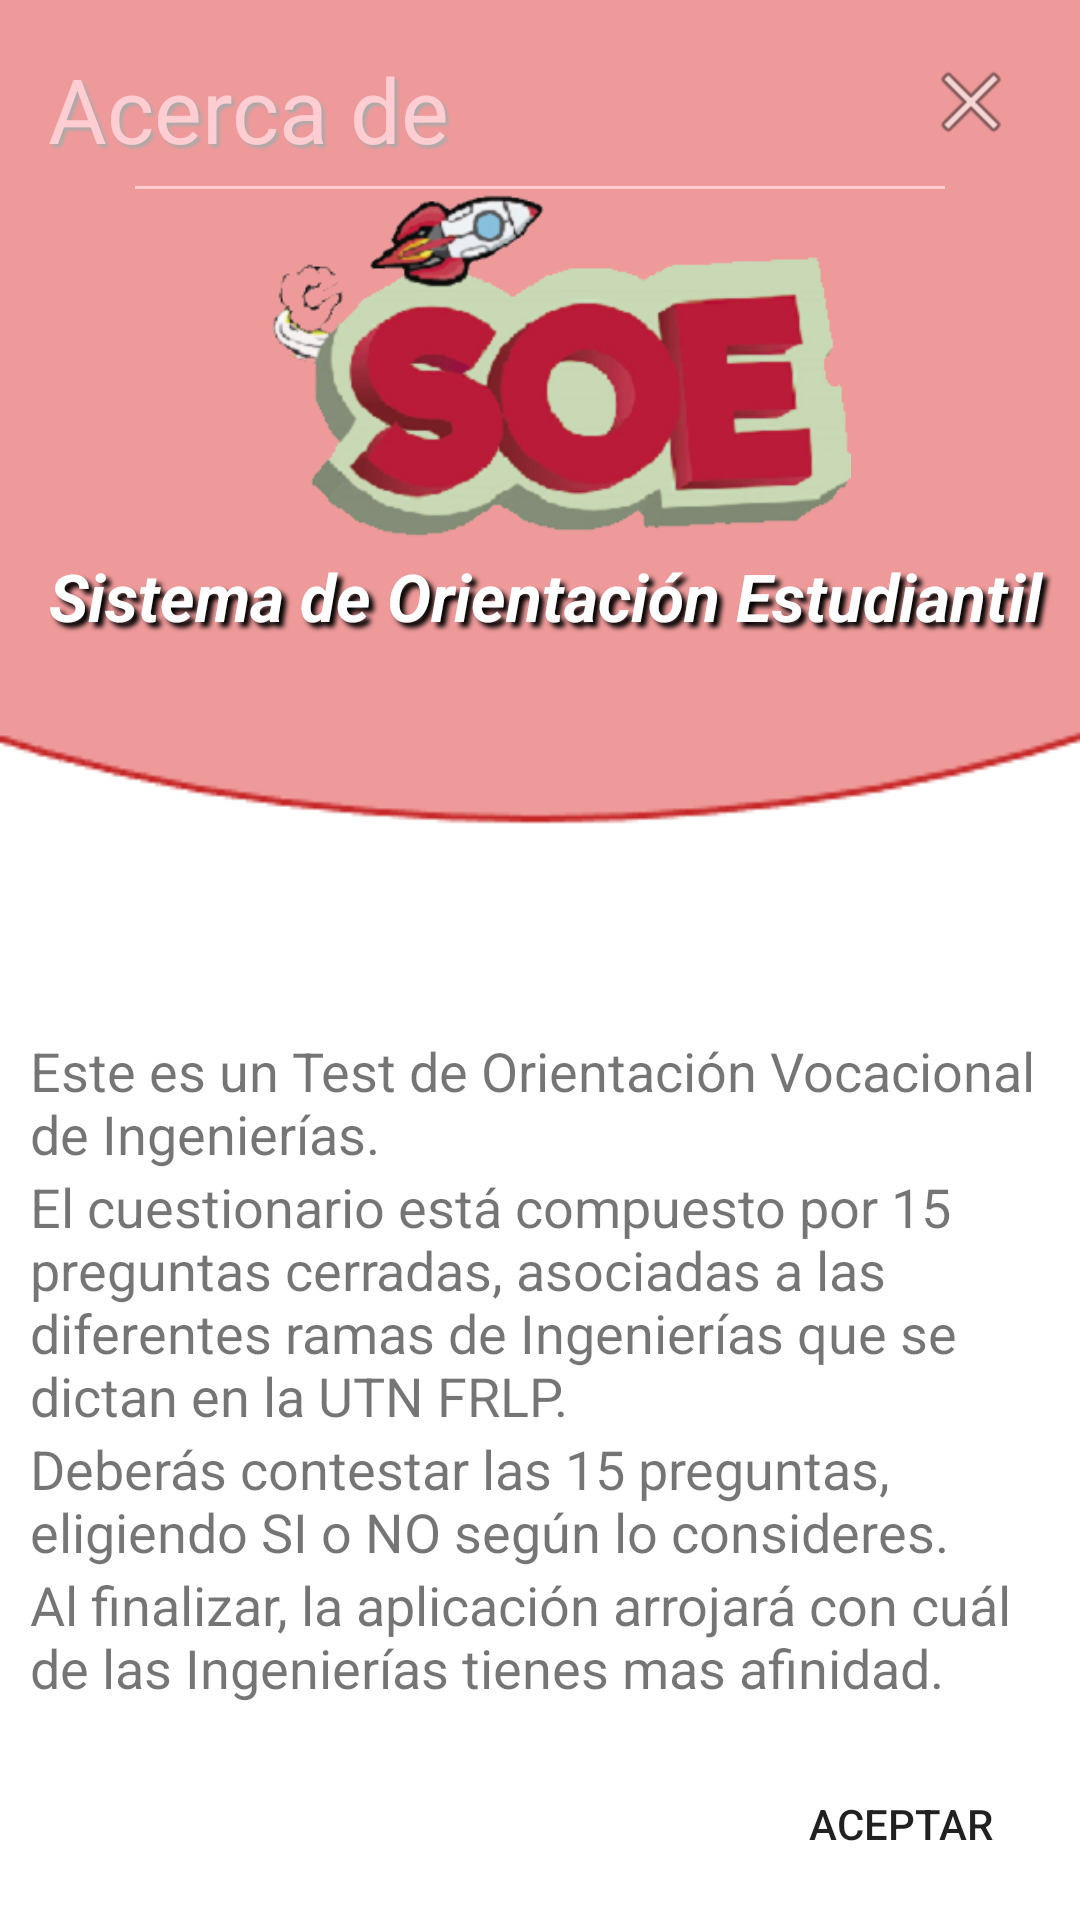

Produce the Android XML layout that renders to this screen, including the resource entries it uses.
<!-- AndroidManifest.xml: application theme AppTheme -->
<!-- res/layout/activity_informacion.xml -->
<?xml version="1.0" encoding="utf-8"?>
<android.support.constraint.ConstraintLayout xmlns:android="http://schemas.android.com/apk/res/android"
    xmlns:app="http://schemas.android.com/apk/res-auto"
    xmlns:tools="http://schemas.android.com/tools"
    android:layout_width="match_parent"
    android:layout_height="match_parent"
    android:background="@drawable/main_background2"
    tools:context="com.example.usuario.appsoe.Informacion">


    <view
        android:id="@+id/viewLine"
        style="@style/Separator"
        class="android.support.v7.widget.LinearLayoutCompat"
        android:layout_width="270dp"
        android:layout_height="1dp"
        android:layout_marginEnd="16dp"
        android:layout_marginStart="16dp"
        android:layout_marginTop="62dp"
        android:background="#FFCDD2"
        android:shadowColor="#fff"
        android:shadowDx="5"
        android:shadowDy="5"
        android:shadowRadius="4"
        app:layout_constraintEnd_toEndOf="parent"
        app:layout_constraintStart_toStartOf="parent"
        app:layout_constraintTop_toTopOf="parent" />

    <ImageView
        android:id="@+id/imgVSOE"
        android:layout_width="257dp"
        android:layout_height="117dp"
        android:layout_marginEnd="58dp"
        android:layout_marginStart="58dp"
        app:layout_constraintEnd_toEndOf="parent"
        app:layout_constraintHorizontal_bias="0.0"
        app:layout_constraintStart_toStartOf="parent"
        app:layout_constraintTop_toBottomOf="@+id/viewLine"
        app:srcCompat="@drawable/soe_logo" />

    <TextView
        android:id="@+id/tvSOEdes"
        android:layout_width="336dp"
        android:layout_height="wrap_content"
        android:layout_marginEnd="22dp"
        android:layout_marginStart="23dp"
        android:layout_marginTop="4dp"
        android:shadowColor="#000"
        android:shadowDx="5"
        android:shadowDy="5"
        android:shadowRadius="4"
        android:text="@string/SoeMeaning"
        android:textColor="@android:color/background_light"
        android:textSize="22sp"
        android:textStyle="bold|italic"
        app:layout_constraintEnd_toEndOf="parent"
        app:layout_constraintHorizontal_bias="0.333"
        app:layout_constraintStart_toStartOf="parent"
        app:layout_constraintTop_toBottomOf="@+id/imgVSOE" />

    <TextView
        android:id="@+id/textView"
        android:layout_width="wrap_content"
        android:layout_height="wrap_content"
        android:layout_marginStart="16dp"
        android:layout_marginTop="16dp"
        android:shadowColor="@android:color/darker_gray"
        android:shadowDx="3"
        android:shadowDy="3"
        android:shadowRadius="2"
        android:text="@string/title_activity_Informacion"
        android:textColor="#FFCDD2"
        android:textSize="30sp"
        app:layout_constraintStart_toStartOf="parent"
        app:layout_constraintTop_toTopOf="parent" />

    <ImageButton
        android:id="@+id/imgBtnHelp"
        android:layout_width="41dp"
        android:layout_height="44dp"
        android:layout_marginEnd="16dp"
        android:layout_marginTop="12dp"
        android:background="@color/colorPrimary"
        android:onClick="Close"
        app:layout_constraintEnd_toEndOf="parent"
        app:layout_constraintTop_toTopOf="parent"
        app:srcCompat="@android:drawable/ic_menu_close_clear_cancel" />


    <Button
        android:id="@+id/AceptarBtn"
        android:layout_width="wrap_content"
        android:layout_height="wrap_content"
        android:layout_alignParentBottom="true"
        android:layout_alignParentEnd="true"
        android:layout_marginBottom="8dp"
        android:layout_marginEnd="16dp"
        android:background="@android:color/transparent"
        android:onClick="Close"
        android:text="Aceptar"
        app:layout_constraintBottom_toBottomOf="parent"
        app:layout_constraintEnd_toEndOf="parent" />


    <TextView
        android:id="@+id/textView3"
        android:layout_width="340dp"
        android:layout_height="wrap_content"
        android:layout_marginEnd="8dp"
        android:layout_marginStart="8dp"
        android:text="@string/activity_Informacion_descripcion"
        android:textSize="18sp"
        app:layout_constraintBottom_toTopOf="@+id/textView4"
        app:layout_constraintEnd_toEndOf="parent"
        app:layout_constraintStart_toStartOf="parent" />

    <TextView
        android:id="@+id/textView4"
        android:layout_width="340dp"
        android:layout_height="wrap_content"
        android:layout_marginEnd="8dp"
        android:layout_marginStart="8dp"
        android:text="@string/activity_Informacion_descripcion2"
        android:textAlignment="viewStart"
        android:textSize="18sp"
        app:layout_constraintBottom_toTopOf="@+id/textView5"
        app:layout_constraintEnd_toEndOf="parent"
        app:layout_constraintStart_toStartOf="parent" />

    <TextView
        android:id="@+id/textView5"
        android:layout_width="340sp"
        android:layout_height="wrap_content"
        android:layout_marginEnd="8dp"
        android:layout_marginStart="8dp"
        android:text="@string/activity_Informacion_descripcion3"
        android:textSize="18sp"
        app:layout_constraintBottom_toTopOf="@+id/textView6"
        app:layout_constraintEnd_toEndOf="parent"
        app:layout_constraintStart_toStartOf="parent" />

    <TextView
        android:id="@+id/textView6"
        android:layout_width="340dp"
        android:layout_height="wrap_content"
        android:layout_marginBottom="16dp"
        android:layout_marginEnd="8dp"
        android:layout_marginStart="8dp"
        android:text="@string/activity_Informacion_descripcion4"
        android:textSize="18sp"
        app:layout_constraintBottom_toTopOf="@+id/AceptarBtn"
        app:layout_constraintEnd_toEndOf="parent"
        app:layout_constraintStart_toStartOf="parent" />

</android.support.constraint.ConstraintLayout>
<!-- resources referenced by this layout -->
<resources>
  <color name="colorPrimary">#ef9a9a</color>
  <!-- drawable main_background2: png bitmap (drawable, 3151 bytes) -->
  <!-- drawable soe_logo: png bitmap (drawable, 49296 bytes) -->
  <string name="SoeMeaning">Sistema de Orientación Estudiantil</string>
  <string name="activity_Informacion_descripcion">Este es un Test de Orientación Vocacional de Ingenierías.</string>
  <string name="activity_Informacion_descripcion2">El cuestionario está compuesto por 15 preguntas cerradas, asociadas a las diferentes ramas de Ingenierías que se dictan en la UTN FRLP.</string>
  <string name="activity_Informacion_descripcion3">Deberás contestar las 15 preguntas, eligiendo SI o NO según lo consideres.</string>
  <string name="activity_Informacion_descripcion4">Al finalizar, la aplicación arrojará con cuál de las Ingenierías tienes mas afinidad.</string>
  <string name="title_activity_Informacion">Acerca de</string>
  <style name="Separator">
          <item name="android:layout_width">match_parent</item>
          <item name="android:layout_height">1dp</item>
          <item name="android:background">@android:color/holo_red_light</item>
          <item name="android:layout_marginBottom">16dp</item>
      </style>
  <style name="AppTheme" parent="Theme.AppCompat.Light.NoActionBar">
          
          <item name="colorPrimary">@color/colorPrimary</item>
          <item name="colorPrimaryDark">@color/colorPrimaryDark</item>
          <item name="colorAccent">@color/colorAccent</item>
      </style>
  <color name="colorPrimaryDark">#b71c1c</color>
  <color name="colorAccent">#b71c1c</color>
</resources>
